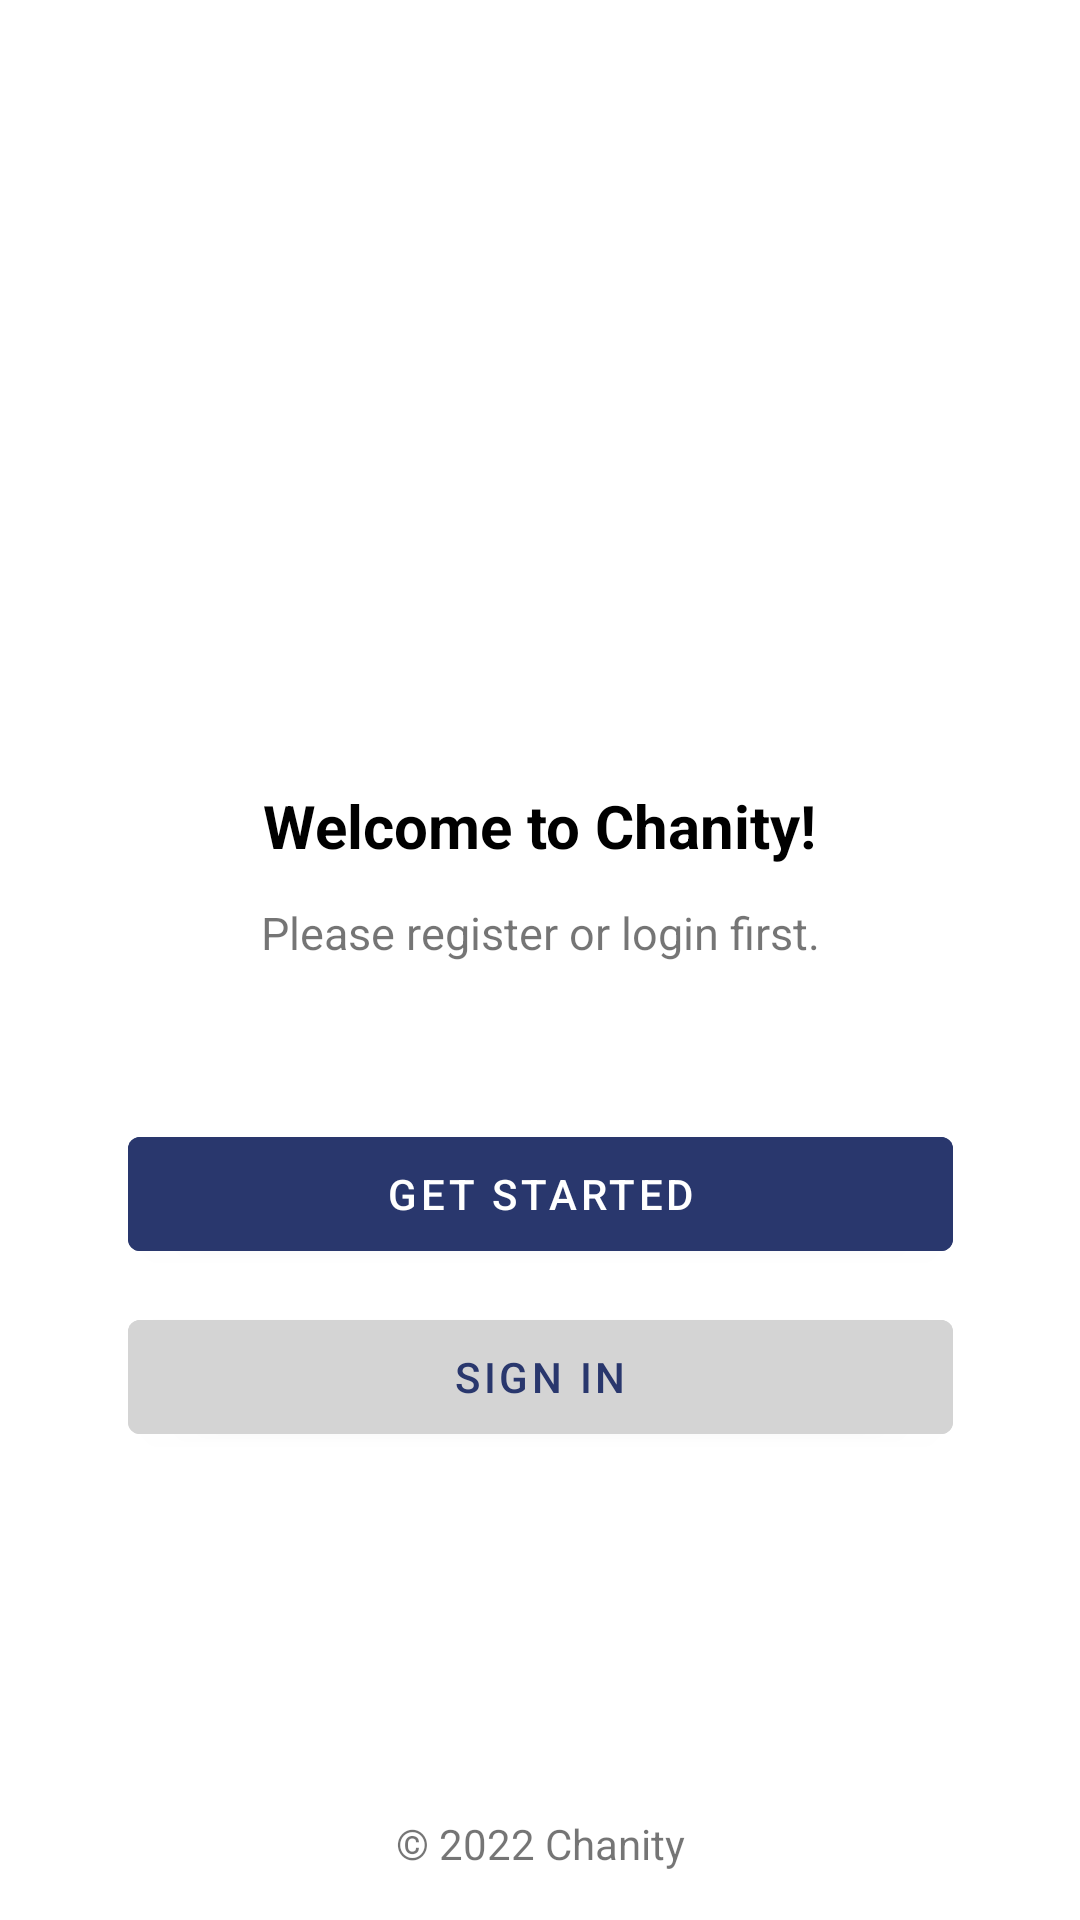

Layout XML and referenced resources for this Android screen:
<!-- AndroidManifest.xml: application theme Theme.Chanity -->
<!-- res/layout/activity_welcome.xml -->
<?xml version="1.0" encoding="utf-8"?>
<androidx.constraintlayout.widget.ConstraintLayout xmlns:android="http://schemas.android.com/apk/res/android"
    xmlns:app="http://schemas.android.com/apk/res-auto"
    xmlns:tools="http://schemas.android.com/tools"
    android:id="@+id/background"
    android:layout_width="match_parent"
    android:layout_height="match_parent"
    tools:context=".welcome.WelcomeActivity">

    <ImageView
        android:id="@+id/imageView"
        android:layout_width="0dp"
        android:layout_height="0dp"
        android:contentDescription="@string/chanity_iv"
        android:layout_marginStart="32dp"
        android:layout_marginEnd="32dp"
        app:layout_constraintBottom_toTopOf="@+id/guidelineHorizontal"
        app:layout_constraintEnd_toEndOf="parent"
        app:layout_constraintStart_toStartOf="parent"
        app:layout_constraintTop_toTopOf="@+id/guidelineHorizontal2"
        app:srcCompat="@drawable/chanity" />

    <TextView
        android:id="@+id/titleTextView"
        android:layout_width="wrap_content"
        android:layout_height="wrap_content"
        android:layout_marginTop="12dp"
        android:text="@string/WelcomeTitle"
        android:textColor="@color/black"
        android:textSize="20sp"
        android:textStyle="bold"
        app:layout_constraintEnd_toEndOf="parent"
        app:layout_constraintStart_toStartOf="parent"
        app:layout_constraintTop_toTopOf="@+id/guidelineHorizontal" />

    <TextView
        android:id="@+id/descTextView"
        android:layout_width="wrap_content"
        android:layout_height="wrap_content"
        android:layout_marginStart="32dp"
        android:layout_marginTop="12dp"
        android:layout_marginEnd="32dp"
        android:text="@string/RegisLogin"
        android:textSize="15sp"
        app:layout_constraintEnd_toEndOf="parent"
        app:layout_constraintStart_toStartOf="parent"
        app:layout_constraintTop_toBottomOf="@+id/titleTextView" />

    <Button
        android:id="@+id/loginButton"
        android:layout_width="275dp"
        android:layout_height="50dp"
        android:backgroundTint="@color/grey"
        android:text="@string/signin"
        android:textColor="@color/navi"
        app:layout_constraintBottom_toTopOf="@+id/copyrightTextView"
        app:layout_constraintEnd_toEndOf="parent"
        app:layout_constraintStart_toStartOf="parent"
        app:layout_constraintTop_toBottomOf="@+id/signupButton"
        app:layout_constraintVertical_bias="0.083" />

    <Button
        android:id="@+id/signupButton"
        android:layout_width="275dp"
        android:layout_height="50dp"
        android:layout_marginTop="52dp"
        android:backgroundTint="@color/navi"
        android:text="@string/getstarted"
        app:layout_constraintEnd_toEndOf="parent"
        app:layout_constraintStart_toStartOf="parent"
        app:layout_constraintTop_toBottomOf="@+id/descTextView" />

    <androidx.constraintlayout.widget.Guideline
        android:id="@+id/guidelineHorizontal"
        android:layout_width="wrap_content"
        android:layout_height="64dp"
        android:orientation="horizontal"
        app:layout_constraintEnd_toEndOf="parent"
        app:layout_constraintGuide_percent="0.39"
        app:layout_constraintStart_toStartOf="parent" />

    <androidx.constraintlayout.widget.Guideline
        android:id="@+id/guidelineHorizontal2"
        android:layout_width="wrap_content"
        android:layout_height="64dp"
        android:orientation="horizontal"
        app:layout_constraintEnd_toEndOf="parent"
        app:layout_constraintGuide_percent="0.08"
        app:layout_constraintStart_toStartOf="parent" />

    <androidx.constraintlayout.widget.Guideline
        android:id="@+id/guidelineVertical"
        android:layout_width="wrap_content"
        android:layout_height="64dp"
        android:orientation="vertical"
        app:layout_constraintEnd_toEndOf="parent"
        app:layout_constraintGuide_percent="0.5"
        app:layout_constraintStart_toStartOf="parent" />

    <TextView
        android:id="@+id/copyrightTextView"
        android:layout_width="wrap_content"
        android:layout_height="wrap_content"
        android:layout_marginStart="32dp"
        android:layout_marginEnd="32dp"
        android:layout_marginBottom="16dp"
        android:text="@string/copyright"
        android:textSize="14sp"
        app:layout_constraintBottom_toBottomOf="parent"
        app:layout_constraintEnd_toEndOf="parent"
        app:layout_constraintStart_toStartOf="parent" />

</androidx.constraintlayout.widget.ConstraintLayout>
<!-- resources referenced by this layout -->
<resources>
  <color name="black">#FF000000</color>
  <color name="grey">#D4D4D4</color>
  <color name="navi">#29376D</color>
  <string name="RegisLogin">Please register or login first.</string>
  <string name="WelcomeTitle">Welcome to Chanity!</string>
  <string name="chanity_iv">Chanity Logo</string>
  
      // welcome, regis, login
  <string name="copyright">© 2022 Chanity</string>
  <string name="getstarted">Get Started</string>
  <string name="signin">Sign In</string>
  <style name="Theme.Chanity" parent="Theme.MaterialComponents.DayNight.DarkActionBar">
          
          <item name="colorPrimary">@color/navi</item>
          <item name="colorPrimaryVariant">@color/purple_500</item>
          <item name="colorOnPrimary">@color/white</item>
          
          <item name="colorSecondary">@color/teal_200</item>
          <item name="colorSecondaryVariant">@color/teal_700</item>
          <item name="colorOnSecondary">@color/black</item>
          
          <item name="android:statusBarColor" tools:targetApi="l">?attr/colorPrimaryVariant</item>
          
      </style>
  <color name="purple_500">#FF6200EE</color>
  <color name="white">#FFFFFFFF</color>
  <color name="teal_200">#FF03DAC5</color>
  <color name="teal_700">#FF018786</color>
</resources>
